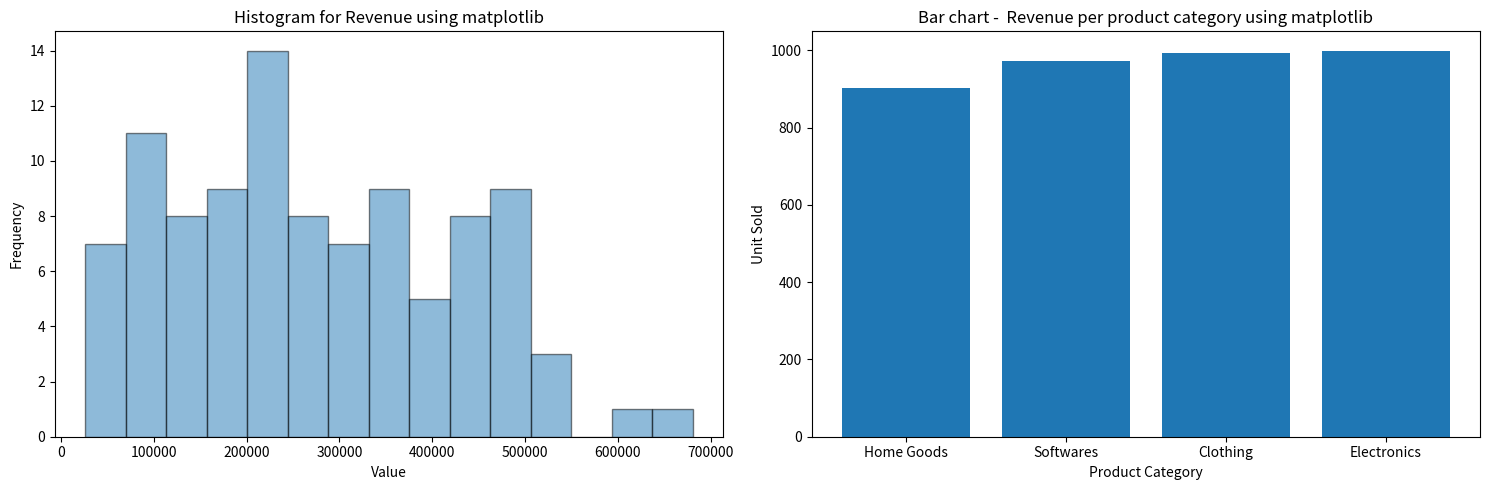

Write the Python code that produced this figure.
#initializing essential libraries
import numpy as np
import pandas as pd


np.random.seed(10)

#Generating array of Months
month_name=['January', 'February', 'March', 'April', 'May', 'June',
 'July', 'August', 'September', 'October', 'November', 'December']        #Getting list of months using calendar module
month_int=np.random.randint(0,12,size=100)   #Genarating random numbers in the range between 1 to 12 using numpy
month=[month_name[x] for x in month_int]     #Assiging Month name by comparing index by month_int

#Generating array of Product Catagory
categ=["Electronics","Clothing","Home Goods","Softwares"]  #Product Category list
prod_cat_int=np.random.randint(0,4,size=100)               #Genarating random numbers in the range between 0 to 4 using numpy
prod_cat=[categ[x] for x in prod_cat_int]                  #Assiging Product Category by comparing index by prod_cat_int

#Generating array of Sold Units count
u_sold=np.random.randint(1,1000,size=100)                #Genarating random numbers in the range between 1 to 1000 using numpy

#Generating array of revenue
price_per_unit=100
noise=250000
rev=u_sold*price_per_unit+abs(np.random.normal(0,noise,size=100)).round(2)



#Structuring 2D array to create Dataframe
features=np.column_stack((month,prod_cat,u_sold,rev))      #Creating a 2D array of all needed features to create dataframe

#Feature Naming and assining values to a dictionary
feature_name=['Month','Product_Category','Unit_Sold','Revenue']
data={'data':features,'feature_name':feature_name}

print(data)



#Creating Dataframe
df=pd.DataFrame(data['data'],columns=data['feature_name'])
print(f"printing first 5 rows of the dataframe:\n\n{df.head()}")

#Checking details about dataframe
print("\nInfo of dataset:")
print(df.info())

#Checking datatypes of each column
print(f"\n\nData Types:\n\n{df.dtypes}")

#Checking null values(There is no null present here, just demonstrating the null handling)
print(f"\n\nNull values count:\n\n{df.isnull().sum()}")                      #returns the count of null in column wise
df.fillna(df.mean(numeric_only=True))                                        #if null presents then it will replace them with average of imdividual column. works only in numerical columns.

#to check the shape of the dataframe (rows,columns)
print(f"\n\nShape of Data frame:{df.shape}")

#Checking descriptive statistics for the numerical columns
print(f"\n\nDescriptive Statistics:\n\n{df.describe()}\n")


#Checking correlation between Unit Sold and Revenue by creating correlation matrix.
print("Correlation  between Revenue and Unit Sold:")
print(df[['Unit_Sold','Revenue']].corr())


#Performing datatype changing
df['Revenue']=df['Revenue'].astype(float)
df['Unit_Sold']=df['Unit_Sold'].astype(int)
print(df.dtypes)

mean=df['Revenue'].mean()
median=df['Revenue'].median()
std_dev=df['Revenue'].std(ddof=0)
max_rev=df['Revenue'].max()
min_rev=df['Revenue'].min()


grp_avg=df.groupby('Product_Category')['Revenue'].mean()

print(f"\nRevenue mean:  {mean}")
print(f"\nRevenue median:  {median}")
print(f"\nRevenue standard deviation:  {std_dev}")
print(f"\nRevenue Minimun:  {min_rev}")
print(f"\nRevenue Maximum:  {max_rev}")
print(f"\nAverage revenue of each Product Category:\n\n{grp_avg}")


#initializing matplotlib and seaborn modules
import matplotlib.pyplot as plt
import seaborn as sns

#plotting with matplotlib
#creating figure size
plt.figure(figsize=(15,5))

#differentiating subplots
plt.subplot(1,2,1)
#drawing histograms and providing title and lables
plt.hist(df['Revenue'],bins=15,edgecolor='black',alpha=0.5)
plt.title('Histogram for Revenue using matplotlib')
plt.xlabel("Value")
plt.ylabel("Frequency")


plt.subplot(1,2,2)

plt.bar(df['Product_Category'],df['Unit_Sold'])
plt.title('Bar chart -  Revenue per product category using matplotlib')
plt.xlabel("Product Category")
plt.ylabel("Unit Sold")

plt.tight_layout()
plt.show()




rev